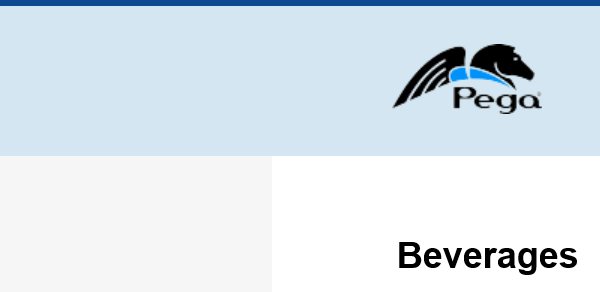
Task: Project 2 - web application order process automation
Workflow: Checkout

Step 1: Attach Browser 'iexplore.exe Beverages' in window 'Beverages | Pega Studio Training Web Application'

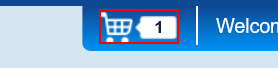
Step 2: click on the image

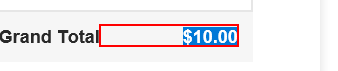
Step 3: get-text from the element 'total_value' in window 'Order | Pega Studio Training Web Application'

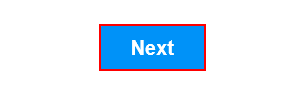
Step 4: click on the text box

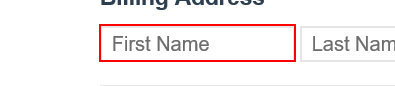
Step 5: type [firstName] into the text box 'bfirst_name'

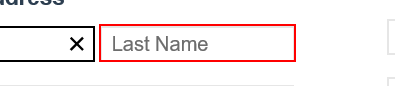
Step 6: type [lastName] into the text box 'blast_name'

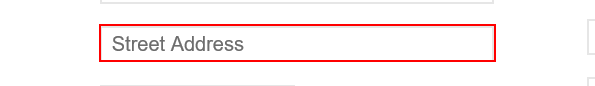
Step 7: type [address] into the text box 'bstreet_address'

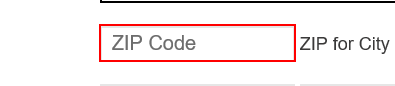
Step 8: type [zip] into the text box 'bzip_code'

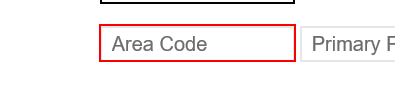
Step 9: type [areaCode] into the text box 'barea_code'

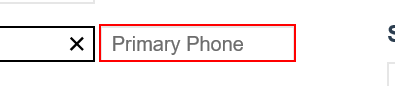
Step 10: type [phone] into the text box 'bprimary_phone'

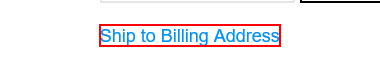
Step 11: click on the link 'ship_to_bill'

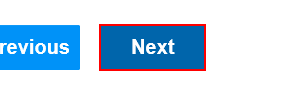
Step 12: click on the text box

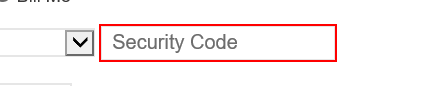
Step 13: type [cvv] into the text box 'security_code'

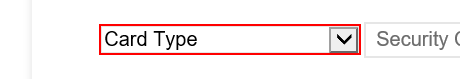
Step 14: select [cardType] in the drop-down 'card_type'

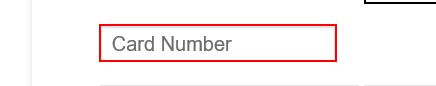
Step 15: type [cardNumber] into the text box 'card_number'

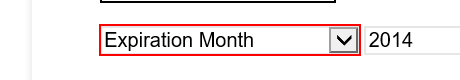
Step 16: select [expMonth] in the drop-down 'expiry_month'

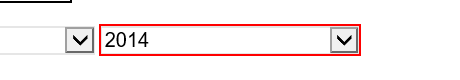
Step 17: select [expYear] in the drop-down 'expiry_year'

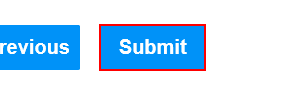
Step 18: click on the text box 'submit_button'